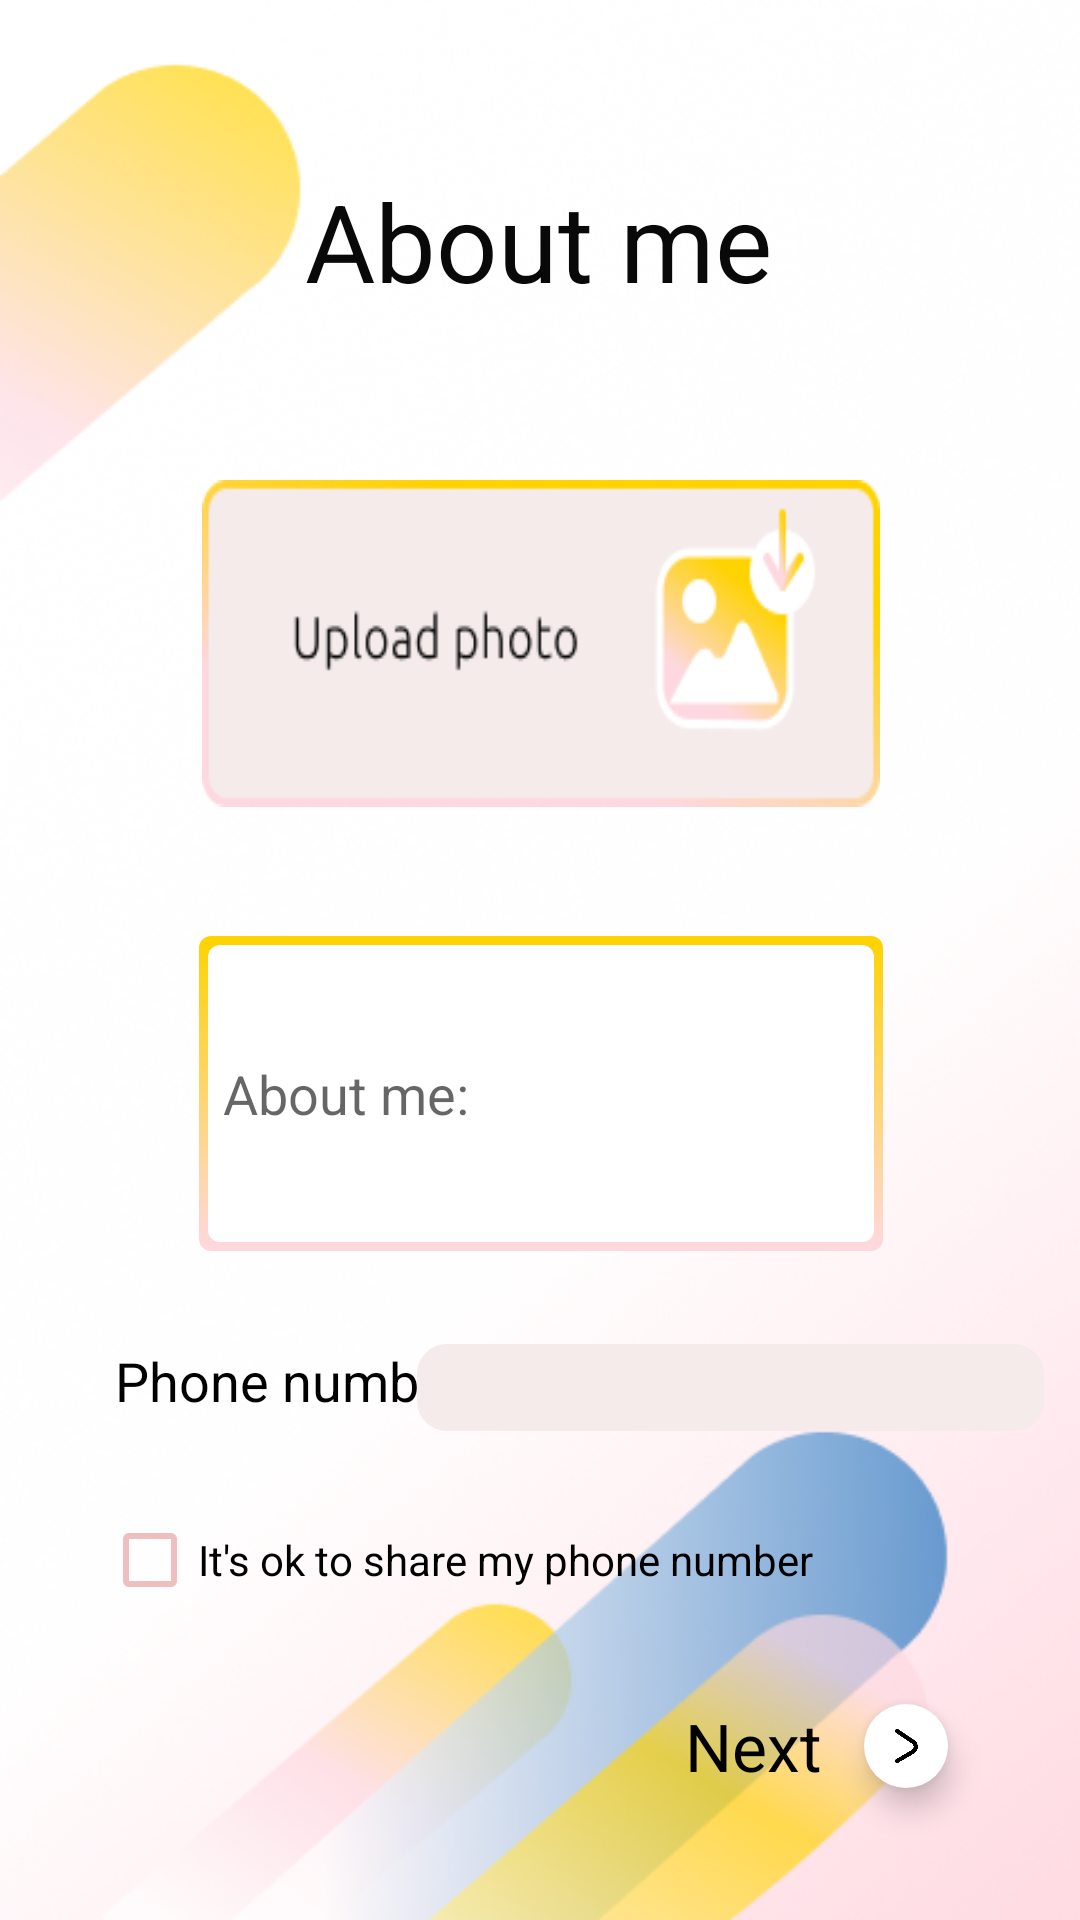

Here is an Android app screen rendered from its layout file. Give the layout XML and the strings, colors and styles it references.
<!-- AndroidManifest.xml: application theme Theme.Cville -->
<!-- res/layout/fragment_form_p3_helper.xml -->
<androidx.constraintlayout.widget.ConstraintLayout xmlns:android="http://schemas.android.com/apk/res/android"
    xmlns:app="http://schemas.android.com/apk/res-auto"
    xmlns:tools="http://schemas.android.com/tools"
    android:layout_width="match_parent"
    android:layout_height="match_parent"
    android:background="@drawable/reka4"
    >



    <TextView
        android:id="@+id/titleForm_p3_ref"
        android:layout_width="wrap_content"
        android:layout_height="wrap_content"
        android:layout_marginTop="56dp"
        android:text="About me"
        android:textColor="#090909"
        android:textSize="36sp"
        app:layout_constraintEnd_toEndOf="parent"
        app:layout_constraintHorizontal_bias="0.497"
        app:layout_constraintStart_toStartOf="parent"
        app:layout_constraintTop_toTopOf="parent" />


    <View
        android:layout_width="226dp"
        android:layout_height="109dp"
        android:layout_marginHorizontal="60dp"
        android:layout_marginTop="160dp"
        android:background="@drawable/icon_upload"
        app:layout_constraintEnd_toEndOf="parent"
        app:layout_constraintHorizontal_bias="0.513"
        app:layout_constraintStart_toStartOf="parent"
        app:layout_constraintTop_toTopOf="parent" />

    <EditText
        android:id="@+id/enterLocationForm_p3_helper"
        android:layout_width="228dp"
        android:layout_height="105dp"
        android:layout_marginTop="312dp"
        android:background="@drawable/gradient_border_text_box"
        android:ems="10"
        android:hint="About me:"
        android:paddingHorizontal="8dp"
        android:textColor="#090909"
        app:layout_constraintEnd_toEndOf="parent"
        app:layout_constraintHorizontal_bias="0.502"
        app:layout_constraintStart_toStartOf="parent"
        app:layout_constraintTop_toTopOf="parent" />

    <com.google.android.material.floatingactionbutton.FloatingActionButton
        android:id="@+id/next_fab"
        android:layout_width="wrap_content"
        android:layout_height="wrap_content"
        android:backgroundTint="@color/white"
        app:borderWidth="0dp"
        android:scaleX=".5"
        android:scaleY=".5"
        android:src="@drawable/next_arrow"
        android:layout_margin="30dp"
        app:layout_constraintEnd_toEndOf="parent"
        app:layout_constraintBottom_toBottomOf="parent"/>

    <TextView
        android:layout_width="wrap_content"
        android:layout_height="wrap_content"
        android:text="Next"
        android:textColor="@color/black"
        android:textSize="22sp"
        app:layout_constraintEnd_toStartOf="@id/next_fab"
        app:layout_constraintTop_toTopOf="@id/next_fab"
        app:layout_constraintBottom_toBottomOf="@id/next_fab"/>

    <TextView
        android:id="@+id/nameForm_p1_ref"
        android:layout_width="150dp"
        android:layout_height="40dp"
        android:layout_marginTop="448dp"
        android:text="Phone number :"
        android:textColor="@color/black"
        android:textSize="18sp"
        app:layout_constraintEnd_toEndOf="parent"
        app:layout_constraintHorizontal_bias="0.183"
        app:layout_constraintStart_toStartOf="parent"
        app:layout_constraintTop_toTopOf="parent" />

    <CheckBox
        android:id="@+id/check1"
        android:layout_width="wrap_content"
        android:layout_height="wrap_content"
        android:layout_marginTop="496dp"
        android:backgroundTint="#F5EBEB"
        android:buttonTint="#EFBFBF"
        android:text="It's ok to share my phone number"
        app:layout_constraintEnd_toEndOf="parent"
        app:layout_constraintHorizontal_bias="0.277"
        app:layout_constraintStart_toStartOf="parent"
        app:layout_constraintTop_toTopOf="parent" />

    
    
    
    
    
    
    
    
    
    
    
    
    
    

    <EditText
        android:layout_width="209dp"
        android:layout_height="29dp"
        android:layout_marginTop="448dp"
        android:background="@drawable/rounded_corner_box"
        android:ems="10"
        android:paddingHorizontal="8dp"
        android:textColor="@color/black"
        app:layout_constraintEnd_toEndOf="parent"
        app:layout_constraintHorizontal_bias="0.92"
        app:layout_constraintStart_toStartOf="parent"
        app:layout_constraintTop_toTopOf="parent" />


</androidx.constraintlayout.widget.ConstraintLayout>
<!-- resources referenced by this layout -->
<resources>
  <color name="black">#FF000000</color>
  <!-- drawable gradient_border_text_box (drawable) -->
  <?xml version="1.0" encoding="utf-8"?>
  <layer-list xmlns:android="http://schemas.android.com/apk/res/android">
      <item>
          <shape android:shape="rectangle">
              <gradient
                  android:angle="-90"
                  android:endColor="#FDD8E0"
                  android:startColor="#FDD300" />
              <corners android:radius="4dp" />
              <padding
                  android:bottom="3dp"
                  android:left="3dp"
                  android:right="3dp"
                  android:top="3dp" />
          </shape>
      </item>
      <item>
          <shape android:shape="rectangle">
              <solid android:color="@color/white" />
              <corners android:radius="4dp" />
              <size
                  android:width="50dp"
                  android:height="50dp" />
          </shape>
      </item>
  </layer-list>
  <!-- drawable icon_upload: png bitmap (drawable-v24, 8905 bytes) -->
  <!-- drawable next_arrow: png bitmap (drawable-v24, 5450 bytes) -->
  <!-- drawable reka4: png bitmap (drawable, 182249 bytes) -->
  <!-- drawable rounded_corner_box (drawable) -->
  <?xml version="1.0" encoding="utf-8"?>
  <shape
      xmlns:android="http://schemas.android.com/apk/res/android"
      android:shape="rectangle">
  
      <corners android:radius="10dp" />
  
      
      <solid android:color="#F5EBEB" />
  
  </shape>
  <style name="Theme.Cville" parent="Theme.MaterialComponents.DayNight.NoActionBar">
          
          <item name="colorPrimary">@color/purple_500</item>
          <item name="colorPrimaryVariant">@color/purple_700</item>
          <item name="colorOnPrimary">@color/fui_transparent</item>
          
          <item name="colorSecondary">@color/teal_200</item>
          <item name="colorSecondaryVariant">@color/teal_700</item>
          <item name="colorOnSecondary">@color/black</item>
          
          <item name="android:statusBarColor" tools:targetApi="l">?attr/colorPrimaryVariant</item>
          
          <item name="android:windowActionBarOverlay">true</item>
          <item name="android:windowBackground">@null</item>
      </style>
  <color name="purple_500">#FF6200EE</color>
  <color name="purple_700">#FF3700B3</color>
  <color name="fui_transparent">#FFFFFFFF</color>
  <color name="teal_200">#FF03DAC5</color>
  <color name="teal_700">#FF018786</color>
  <!-- not gathered from this repository: default colours our renderer supplied (Android Studio template values) -->
  <color name="white">#FFFFFFFF</color>
</resources>
